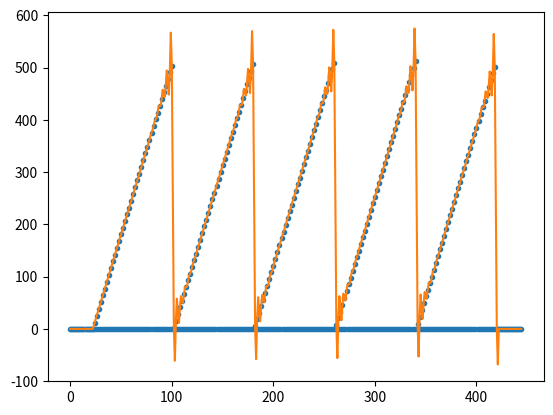

This chart was generated by the following Python code:
import numpy as np
from scipy import signal
import matplotlib.pyplot as pyplot

# FIR filter coeficients used on the Interpolation filter
FIR_Coefs = np.array([1300, -420, 236, -152, 104, -70, 48, -32, 20, -12, 6, -4])
FIR_Norm_Coef = 2048

# Number of (downsampled) samples
Test_Sample_size = 200

# Test vector
sample_data_scenario = 4
if sample_data_scenario == 1:
    # 1 - Random sequence
    rng = np.random.default_rng()
    rand_seq = np.absolute(rng.standard_normal(Test_Sample_size))
    Test_Sample_in = np.floor(np.divide(rand_seq, np.amax(rand_seq))*255)
elif sample_data_scenario == 2:
    # 2 - sine sequence
    x = np.linspace(-np.pi*10, np.pi*10, Test_Sample_size)
    sin_seq = np.sin(x)
    Test_Sample_in = np.floor(np.divide((sin_seq - np.amin(sin_seq)), np.amax(sin_seq))*255)
elif sample_data_scenario == 3:
    # 3 - step data
    t = np.linspace(0, 1, Test_Sample_size, endpoint=False)
    square_seq = signal.square(2 * np.pi * 5 * t)
    Test_Sample_in = np.floor(np.divide((square_seq - np.amin(square_seq)), np.amax(square_seq)) * 255)
elif sample_data_scenario == 4:
    # 4 - sawtooth data
    t = np.linspace(0, 1, Test_Sample_size)
    sawtooth_seq = signal.sawtooth(2 * np.pi * 5 * t)
    Test_Sample_in = np.floor(np.divide((sawtooth_seq - np.amin(sawtooth_seq)), np.amax(sawtooth_seq)) * 255)

# Number of head and tail buffer samples
Paddind_Head_size = (FIR_Coefs.size*2)-2
Padding_Tail_Size = FIR_Coefs.size*2-1
Padding_Head = np.ones(Paddind_Head_size)*0
Padding_Tail = np.ones(Padding_Tail_Size)*0

# Build output vector
Test_Sample_out = np.zeros(Test_Sample_size*2 + Paddind_Head_size + Padding_Tail_Size)
Test_Sample_out[:Paddind_Head_size] = Padding_Head
Test_Sample_out[Paddind_Head_size + Test_Sample_size*2:] = Padding_Tail

# Adjust Test vector for plotting against interpolated result
Test_Sample_in_spread = np.zeros(Test_Sample_size * 2 + Paddind_Head_size + Padding_Tail_Size)
Test_Sample_in_spread[Paddind_Head_size:Paddind_Head_size + Test_Sample_size * 2:2] = Test_Sample_in

# Process filter
#print(Test_Sample_in_spread)
for i in range(Paddind_Head_size+1, Paddind_Head_size + Test_Sample_size*2 + 1, 2):
    #print(i)
    #print(Test_Sample_in_spread[i])
    samples_after = Test_Sample_in_spread[(i+1):(i+Padding_Tail_Size+1):2]
    samples_before = Test_Sample_in_spread[(i-Paddind_Head_size-1):i:2]

    #print(samples_after)
    #print(samples_before)
    Test_Sample_out[i-1] = Test_Sample_in_spread[i-1]
    Test_Sample_out[i] = np.sum(np.multiply(np.add(samples_after, np.flip(samples_before)), FIR_Coefs))/FIR_Norm_Coef

# Plots
pyplot.figure(1)
pyplot.plot(Test_Sample_in_spread, '.')
pyplot.plot(Test_Sample_out)
pyplot.show()
